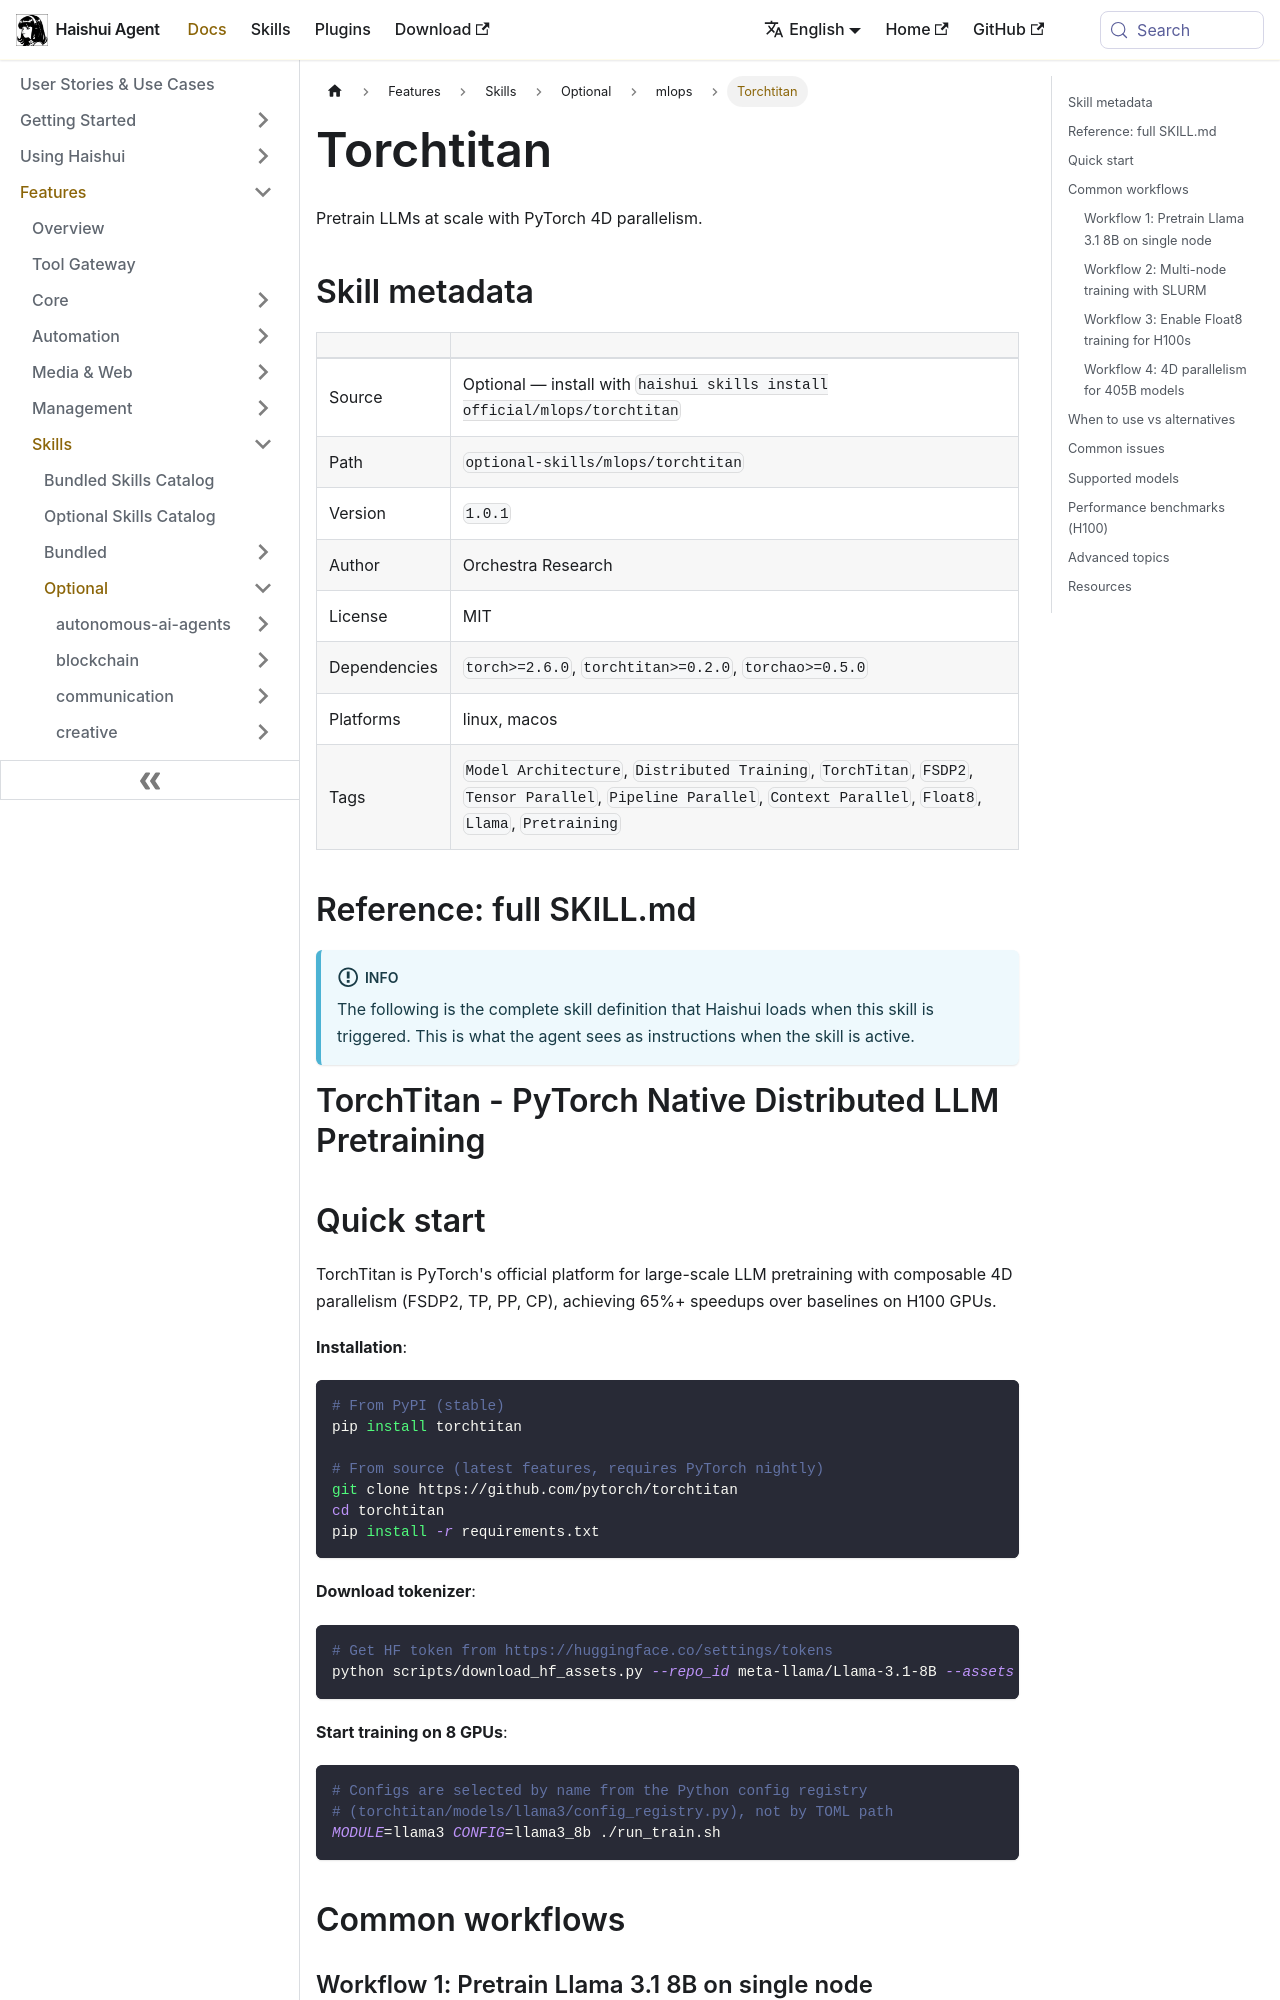

repository: aiqinghaiwork163/haishui-agent · page: docs/user-guide/skills/optional/mlops/mlops-torchtitan/index.html · generator: docusaurus

---
title: "Torchtitan — Pretrain LLMs at scale with PyTorch 4D parallelism"
sidebar_label: "Torchtitan"
description: "Pretrain LLMs at scale with PyTorch 4D parallelism"
---

{/* This page is auto-generated from the skill's SKILL.md by website/scripts/generate-skill-docs.py. Edit the source SKILL.md, not this page. */}

# Torchtitan

Pretrain LLMs at scale with PyTorch 4D parallelism.

## Skill metadata

| | |
|---|---|
| Source | Optional — install with `haishui skills install official/mlops/torchtitan` |
| Path | `optional-skills/mlops/torchtitan` |
| Version | `1.0.1` |
| Author | Orchestra Research |
| License | MIT |
| Dependencies | `torch>=2.6.0`, `torchtitan>=0.2.0`, `torchao>=0.5.0` |
| Platforms | linux, macos |
| Tags | `Model Architecture`, `Distributed Training`, `TorchTitan`, `FSDP2`, `Tensor Parallel`, `Pipeline Parallel`, `Context Parallel`, `Float8`, `Llama`, `Pretraining` |

## Reference: full SKILL.md

:::info
The following is the complete skill definition that Haishui loads when this skill is triggered. This is what the agent sees as instructions when the skill is active.
:::

# TorchTitan - PyTorch Native Distributed LLM Pretraining

## Quick start

TorchTitan is PyTorch's official platform for large-scale LLM pretraining with composable 4D parallelism (FSDP2, TP, PP, CP), achieving 65%+ speedups over baselines on H100 GPUs.

**Installation**:
```bash
# From PyPI (stable)
pip install torchtitan

# From source (latest features, requires PyTorch nightly)
git clone https://github.com/pytorch/torchtitan
cd torchtitan
pip install -r requirements.txt
```

**Download tokenizer**:
```bash
# Get HF token from https://huggingface.co/settings/tokens
python scripts/download_hf_assets.py --repo_id meta-llama/Llama-3.1-8B --assets tokenizer --hf_token=...
```

**Start training on 8 GPUs**:
```bash
# Configs are selected by name from the Python config registry
# (torchtitan/models/llama3/config_registry.py), not by TOML path
MODULE=llama3 CONFIG=llama3_8b ./run_train.sh
```

## Common workflows
